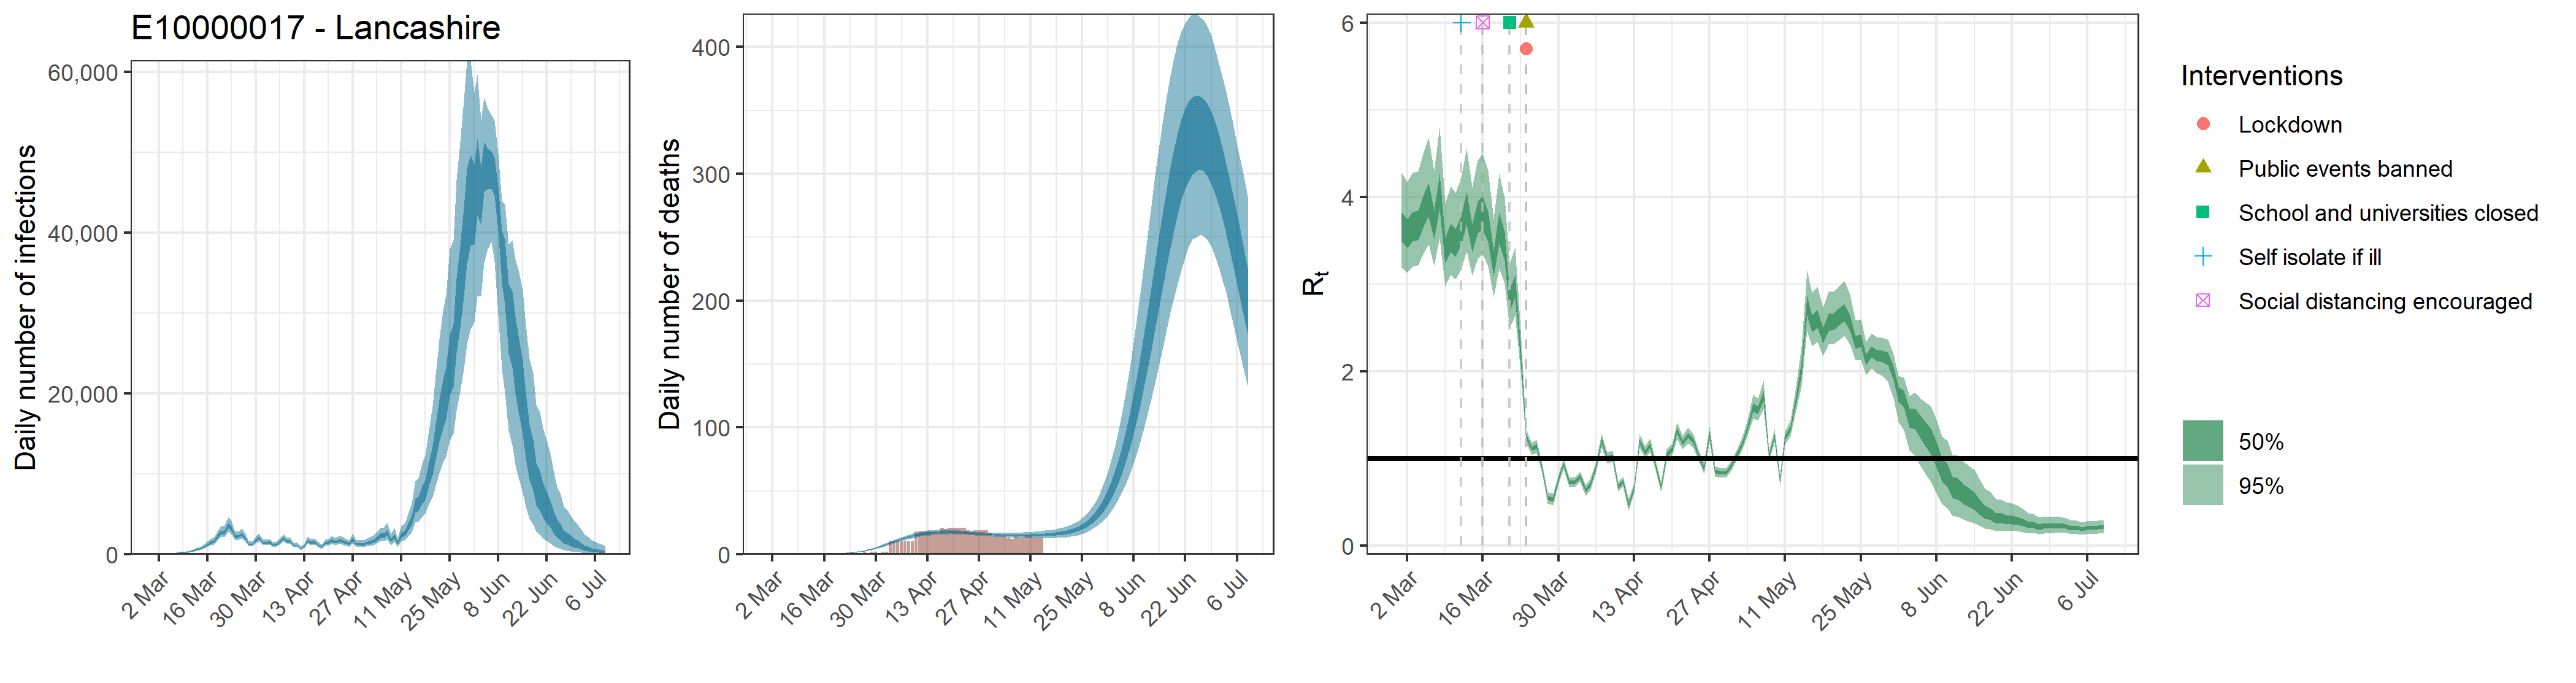

The file beside this chart, header and first rows:
, date, country, reported_cases, predicted_cases, cases_min, cases_max, cases_min2, cases_max2, reported_deaths, estimated_deaths, deaths_min, deaths_max, deaths_min2, deaths_max2, rt, rt_min, rt_max, rt_min2, rt_max2
1, 2020-03-01, E10000017 - Lancashire, 2, 82, 43.03, 131.6, 65.58, 96.38, 0, 8.19954029357336e-14, 4.30340990176253e-14, 1.31649236669634e-13, 6.55813103246206e-14, 9.63804695450034e-14, 3.67, 3.191, 4.278, 3.489, 3.826
2, 2020-03-02, E10000017 - Lancashire, 0, 82, 43.03, 131.6, 65.58, 96.38, 0, 0, 0, 0, 0, 0, 3.592, 3.131, 4.175, 3.417, 3.743
3, 2020-03-03, E10000017 - Lancashire, 0, 82, 43.03, 131.6, 65.58, 96.38, 0, 2.8501248532297e-05, 1.5461227019572e-05, 4.42466219019038e-05, 2.32754687540131e-05, 3.29520557814338e-05, 3.672, 3.202, 4.28, 3.488, 3.827
4, 2020-03-04, E10000017 - Lancashire, 0, 82, 43.03, 131.6, 65.58, 96.38, 0, 0.0001861, 0.000101, 0.0002889, 0.000152, 0.0002152, 3.687, 3.215, 4.296, 3.502, 3.843
5, 2020-03-05, E10000017 - Lancashire, 2, 82, 43.03, 131.6, 65.58, 96.38, 0, 0.0006933, 0.0003761, 0.001076, 0.0005661, 0.0008015, 3.859, 3.357, 4.517, 3.658, 4.027
6, 2020-03-06, E10000017 - Lancashire, 0, 82, 43.03, 131.6, 65.58, 96.38, 0, 0.002045, 0.001109, 0.003174, 0.00167, 0.002364, 3.986, 3.453, 4.679, 3.775, 4.16
7, 2020-03-07, E10000017 - Lancashire, 0, 158.5, 97.74, 235, 134.1, 180.4, 0, 0.004618, 0.002505, 0.007169, 0.003771, 0.005339, 3.695, 3.211, 4.302, 3.511, 3.852
8, 2020-03-08, E10000017 - Lancashire, 0, 212.5, 133.2, 313.8, 180.4, 241.2, 0, 0.009121, 0.004948, 0.01416, 0.007449, 0.01055, 4.087, 3.528, 4.8, 3.871, 4.267
9, 2020-03-09, E10000017 - Lancashire, 1, 219.6, 138.8, 321.4, 187.4, 249.2, 0, 0.01599, 0.008679, 0.02481, 0.01306, 0.01849, 3.396, 2.974, 3.928, 3.236, 3.535
10, 2020-03-10, E10000017 - Lancashire, 0, 288.7, 189.1, 414.9, 248.9, 324.3, 0, 0.02627, 0.01429, 0.04072, 0.02148, 0.03037, 3.546, 3.1, 4.124, 3.373, 3.694
11, 2020-03-11, E10000017 - Lancashire, 2, 354.9, 238.9, 499.2, 309.5, 395.4, 0, 0.04016, 0.02194, 0.06213, 0.03289, 0.04639, 3.485, 3.054, 4.044, 3.315, 3.63
12, 2020-03-12, E10000017 - Lancashire, 5, 460, 320.9, 635.6, 405.1, 508.1, 0, 0.05886, 0.0324, 0.09076, 0.04833, 0.06793, 3.624, 3.17, 4.22, 3.442, 3.778
13, 2020-03-13, E10000017 - Lancashire, 3, 616.1, 441.4, 834.3, 546.9, 676.2, 0, 0.08307, 0.04626, 0.1275, 0.06844, 0.09585, 3.893, 3.38, 4.562, 3.69, 4.063
14, 2020-03-14, E10000017 - Lancashire, 0, 703.8, 510.8, 943.7, 629.1, 769.3, 0, 0.114, 0.06437, 0.1737, 0.09444, 0.1311, 3.538, 3.099, 4.112, 3.362, 3.687
15, 2020-03-15, E10000017 - Lancashire, 2, 949, 702.3, 1256, 855.2, 1033, 0, 0.1531, 0.08805, 0.2307, 0.1276, 0.1754, 3.781, 3.293, 4.422, 3.585, 3.946
16, 2020-03-16, E10000017 - Lancashire, 7, 1211, 914.1, 1581, 1094, 1311, 0, 0.2023, 0.1188, 0.302, 0.1697, 0.2306, 3.835, 3.341, 4.496, 3.63, 4.001
17, 2020-03-17, E10000017 - Lancashire, 4, 1466, 1119, 1904, 1330, 1581, 0, 0.2642, 0.1574, 0.3911, 0.2234, 0.2999, 3.669, 3.2, 4.297, 3.475, 3.833
18, 2020-03-18, E10000017 - Lancashire, 10, 1643, 1268, 2121, 1491, 1772, 0, 0.3412, 0.2082, 0.4981, 0.2907, 0.3848, 3.248, 2.854, 3.754, 3.088, 3.387
19, 2020-03-19, E10000017 - Lancashire, 14, 2320, 1803, 2986, 2108, 2499, 0, 0.4377, 0.2741, 0.6287, 0.3759, 0.4908, 3.657, 3.181, 4.263, 3.46, 3.824
20, 2020-03-20, E10000017 - Lancashire, 8, 2720, 2115, 3500, 2474, 2927, 0, 0.5586, 0.3597, 0.7897, 0.4838, 0.6232, 3.443, 3.006, 3.993, 3.263, 3.597
21, 2020-03-21, E10000017 - Lancashire, 9, 2785, 2167, 3572, 2532, 2997, 0, 0.7101, 0.4703, 0.987, 0.6221, 0.7879, 2.823, 2.489, 3.228, 2.692, 2.938
22, 2020-03-22, E10000017 - Lancashire, 16, 3635, 2823, 4684, 3304, 3907, 1, 0.8996, 0.6093, 1.227, 0.7947, 0.9925, 2.986, 2.64, 3.424, 2.844, 3.106
23, 2020-03-23, E10000017 - Lancashire, 35, 3277, 2549, 4202, 2983, 3525, 0, 1.136, 0.7991, 1.524, 1.012, 1.246, 2.22, 1.997, 2.484, 2.134, 2.298
24, 2020-03-24, E10000017 - Lancashire, 41, 2204, 1744, 2809, 2018, 2366, 1, 1.431, 1.034, 1.88, 1.286, 1.561, 1.252, 1.174, 1.331, 1.224, 1.277
25, 2020-03-25, E10000017 - Lancashire, 38, 2241, 1782, 2849, 2054, 2403, 0, 1.796, 1.326, 2.308, 1.63, 1.942, 1.112, 1.043, 1.182, 1.088, 1.135
26, 2020-03-26, E10000017 - Lancashire, 63, 2500, 1980, 3184, 2287, 2680, 0, 2.242, 1.708, 2.833, 2.051, 2.414, 1.141, 1.065, 1.217, 1.115, 1.166
27, 2020-03-27, E10000017 - Lancashire, 44, 2038, 1625, 2590, 1871, 2179, 2, 2.781, 2.181, 3.445, 2.561, 2.973, 0.8861, 0.8275, 0.9449, 0.8652, 0.9066
28, 2020-03-28, E10000017 - Lancashire, 42, 1295, 1027, 1630, 1187, 1389, 1, 3.418, 2.733, 4.173, 3.176, 3.637, 0.5487, 0.4857, 0.6132, 0.5269, 0.571
29, 2020-03-29, E10000017 - Lancashire, 36, 1253, 989.2, 1591, 1147, 1343, 2, 4.155, 3.377, 4.983, 3.885, 4.409, 0.5307, 0.4655, 0.5993, 0.5078, 0.5536
30, 2020-03-30, E10000017 - Lancashire, 97, 1761, 1412, 2219, 1615, 1883, 2, 4.985, 4.109, 5.918, 4.683, 5.273, 0.7672, 0.7109, 0.8248, 0.7466, 0.7873
31, 2020-03-31, E10000017 - Lancashire, 87, 2055, 1648, 2599, 1883, 2197, 1, 5.902, 4.937, 6.951, 5.548, 6.226, 0.9376, 0.8769, 0.999, 0.9167, 0.9585
32, 2020-04-01, E10000017 - Lancashire, 91, 1534, 1229, 1928, 1409, 1643, 2, 6.884, 5.809, 8.069, 6.484, 7.241, 0.732, 0.6752, 0.7896, 0.7113, 0.7519
33, 2020-04-02, E10000017 - Lancashire, 94, 1462, 1167, 1837, 1340, 1565, 2, 7.909, 6.737, 9.208, 7.471, 8.314, 0.7226, 0.6658, 0.7799, 0.7021, 0.7425
34, 2020-04-03, E10000017 - Lancashire, 112, 1545, 1233, 1943, 1417, 1654, 10, 8.957, 7.679, 10.36, 8.487, 9.403, 0.7921, 0.7341, 0.8495, 0.7716, 0.8125
35, 2020-04-04, E10000017 - Lancashire, 90, 1194, 941.5, 1517, 1091, 1280, 10, 10, 8.604, 11.51, 9.487, 10.48, 0.6354, 0.5727, 0.6981, 0.6137, 0.6576
36, 2020-04-05, E10000017 - Lancashire, 94, 1275, 1006, 1618, 1164, 1366, 10, 11.03, 9.528, 12.64, 10.47, 11.55, 0.7054, 0.6401, 0.7723, 0.6816, 0.7285
37, 2020-04-06, E10000017 - Lancashire, 113, 1566, 1244, 1976, 1432, 1677, 10, 12, 10.42, 13.7, 11.42, 12.55, 0.9054, 0.846, 0.9639, 0.8844, 0.9257
38, 2020-04-07, E10000017 - Lancashire, 106, 2003, 1591, 2528, 1831, 2149, 10, 12.92, 11.25, 14.67, 12.31, 13.49, 1.209, 1.129, 1.291, 1.181, 1.237
39, 2020-04-08, E10000017 - Lancashire, 100, 1621, 1286, 2055, 1482, 1739, 10, 13.76, 12, 15.59, 13.12, 14.35, 1.004, 0.9419, 1.068, 0.9829, 1.026
40, 2020-04-09, E10000017 - Lancashire, 104, 1646, 1302, 2084, 1503, 1767, 10, 14.51, 12.66, 16.39, 13.85, 15.12, 1.027, 0.9636, 1.092, 1.005, 1.049
41, 2020-04-10, E10000017 - Lancashire, 73, 1081, 843.9, 1391, 984.2, 1162, 18, 15.17, 13.27, 17.1, 14.51, 15.79, 0.674, 0.6173, 0.7323, 0.654, 0.6937
42, 2020-04-11, E10000017 - Lancashire, 93, 1178, 914.7, 1519, 1072, 1265, 18, 15.74, 13.82, 17.72, 15.06, 16.38, 0.7367, 0.6759, 0.7981, 0.7145, 0.7584
43, 2020-04-12, E10000017 - Lancashire, 63, 733.9, 541.3, 974.7, 660, 798.3, 18, 16.2, 14.28, 18.2, 15.53, 16.84, 0.4673, 0.398, 0.539, 0.4434, 0.4908
44, 2020-04-13, E10000017 - Lancashire, 83, 998.3, 765.8, 1294, 905.2, 1077, 18, 16.59, 14.69, 18.6, 15.92, 17.23, 0.6578, 0.6021, 0.7147, 0.6377, 0.6769
45, 2020-04-14, E10000017 - Lancashire, 90, 1727, 1348, 2231, 1572, 1861, 18, 16.9, 15.03, 18.89, 16.22, 17.54, 1.198, 1.12, 1.28, 1.171, 1.225
46, 2020-04-15, E10000017 - Lancashire, 79, 1473, 1144, 1908, 1339, 1589, 18, 17.12, 15.27, 19.05, 16.46, 17.76, 1.07, 1.004, 1.137, 1.047, 1.093
47, 2020-04-16, E10000017 - Lancashire, 88, 1552, 1198, 2012, 1410, 1673, 17, 17.27, 15.49, 19.16, 16.64, 17.9, 1.151, 1.076, 1.228, 1.125, 1.178
48, 2020-04-17, E10000017 - Lancashire, 82, 1242, 949.3, 1631, 1123, 1343, 21, 17.36, 15.62, 19.2, 16.75, 17.98, 0.9233, 0.8638, 0.9817, 0.9029, 0.9434
49, 2020-04-18, E10000017 - Lancashire, 75, 908.9, 675.9, 1201, 818.3, 988.1, 20, 17.38, 15.68, 19.19, 16.78, 17.98, 0.6717, 0.6108, 0.734, 0.6498, 0.6934
50, 2020-04-19, E10000017 - Lancashire, 49, 1397, 1058, 1833, 1261, 1518, 21, 17.36, 15.72, 19.12, 16.77, 17.94, 1.036, 0.9699, 1.104, 1.012, 1.061
51, 2020-04-20, E10000017 - Lancashire, 74, 1466, 1113, 1928, 1321, 1588, 21, 17.28, 15.71, 19.01, 16.72, 17.84, 1.102, 1.036, 1.169, 1.078, 1.125
52, 2020-04-21, E10000017 - Lancashire, 79, 1738, 1324, 2291, 1567, 1889, 21, 17.16, 15.66, 18.84, 16.62, 17.69, 1.318, 1.225, 1.414, 1.286, 1.35
53, 2020-04-22, E10000017 - Lancashire, 87, 1564, 1183, 2070, 1404, 1701, 21, 17.02, 15.56, 18.64, 16.5, 17.54, 1.179, 1.105, 1.256, 1.154, 1.205
54, 2020-04-23, E10000017 - Lancashire, 77, 1713, 1289, 2280, 1535, 1869, 21, 16.85, 15.42, 18.42, 16.33, 17.37, 1.266, 1.177, 1.356, 1.236, 1.296
55, 2020-04-24, E10000017 - Lancashire, 66, 1662, 1241, 2218, 1487, 1812, 19, 16.65, 15.27, 18.18, 16.16, 17.15, 1.197, 1.121, 1.276, 1.17, 1.224
56, 2020-04-25, E10000017 - Lancashire, 40, 1457, 1077, 1954, 1301, 1597, 18, 16.46, 15.09, 17.93, 15.97, 16.94, 1.019, 0.9583, 1.082, 0.9966, 1.04
57, 2020-04-26, E10000017 - Lancashire, 41, 1300, 946.8, 1765, 1155, 1432, 19, 16.25, 14.88, 17.73, 15.76, 16.72, 0.885, 0.8209, 0.949, 0.8614, 0.9079
58, 2020-04-27, E10000017 - Lancashire, 46, 1906, 1393, 2588, 1697, 2090, 19, 16.05, 14.68, 17.57, 15.55, 16.5, 1.28, 1.199, 1.365, 1.252, 1.307
59, 2020-04-28, E10000017 - Lancashire, 49, 1280, 924.7, 1743, 1133, 1409, 19, 15.86, 14.49, 17.39, 15.36, 16.32, 0.8517, 0.7983, 0.9056, 0.8315, 0.872
60, 2020-04-29, E10000017 - Lancashire, 43, 1273, 914, 1738, 1124, 1403, 19, 15.68, 14.31, 17.22, 15.18, 16.15, 0.8379, 0.7825, 0.8927, 0.8184, 0.8582
... 71 more rows
